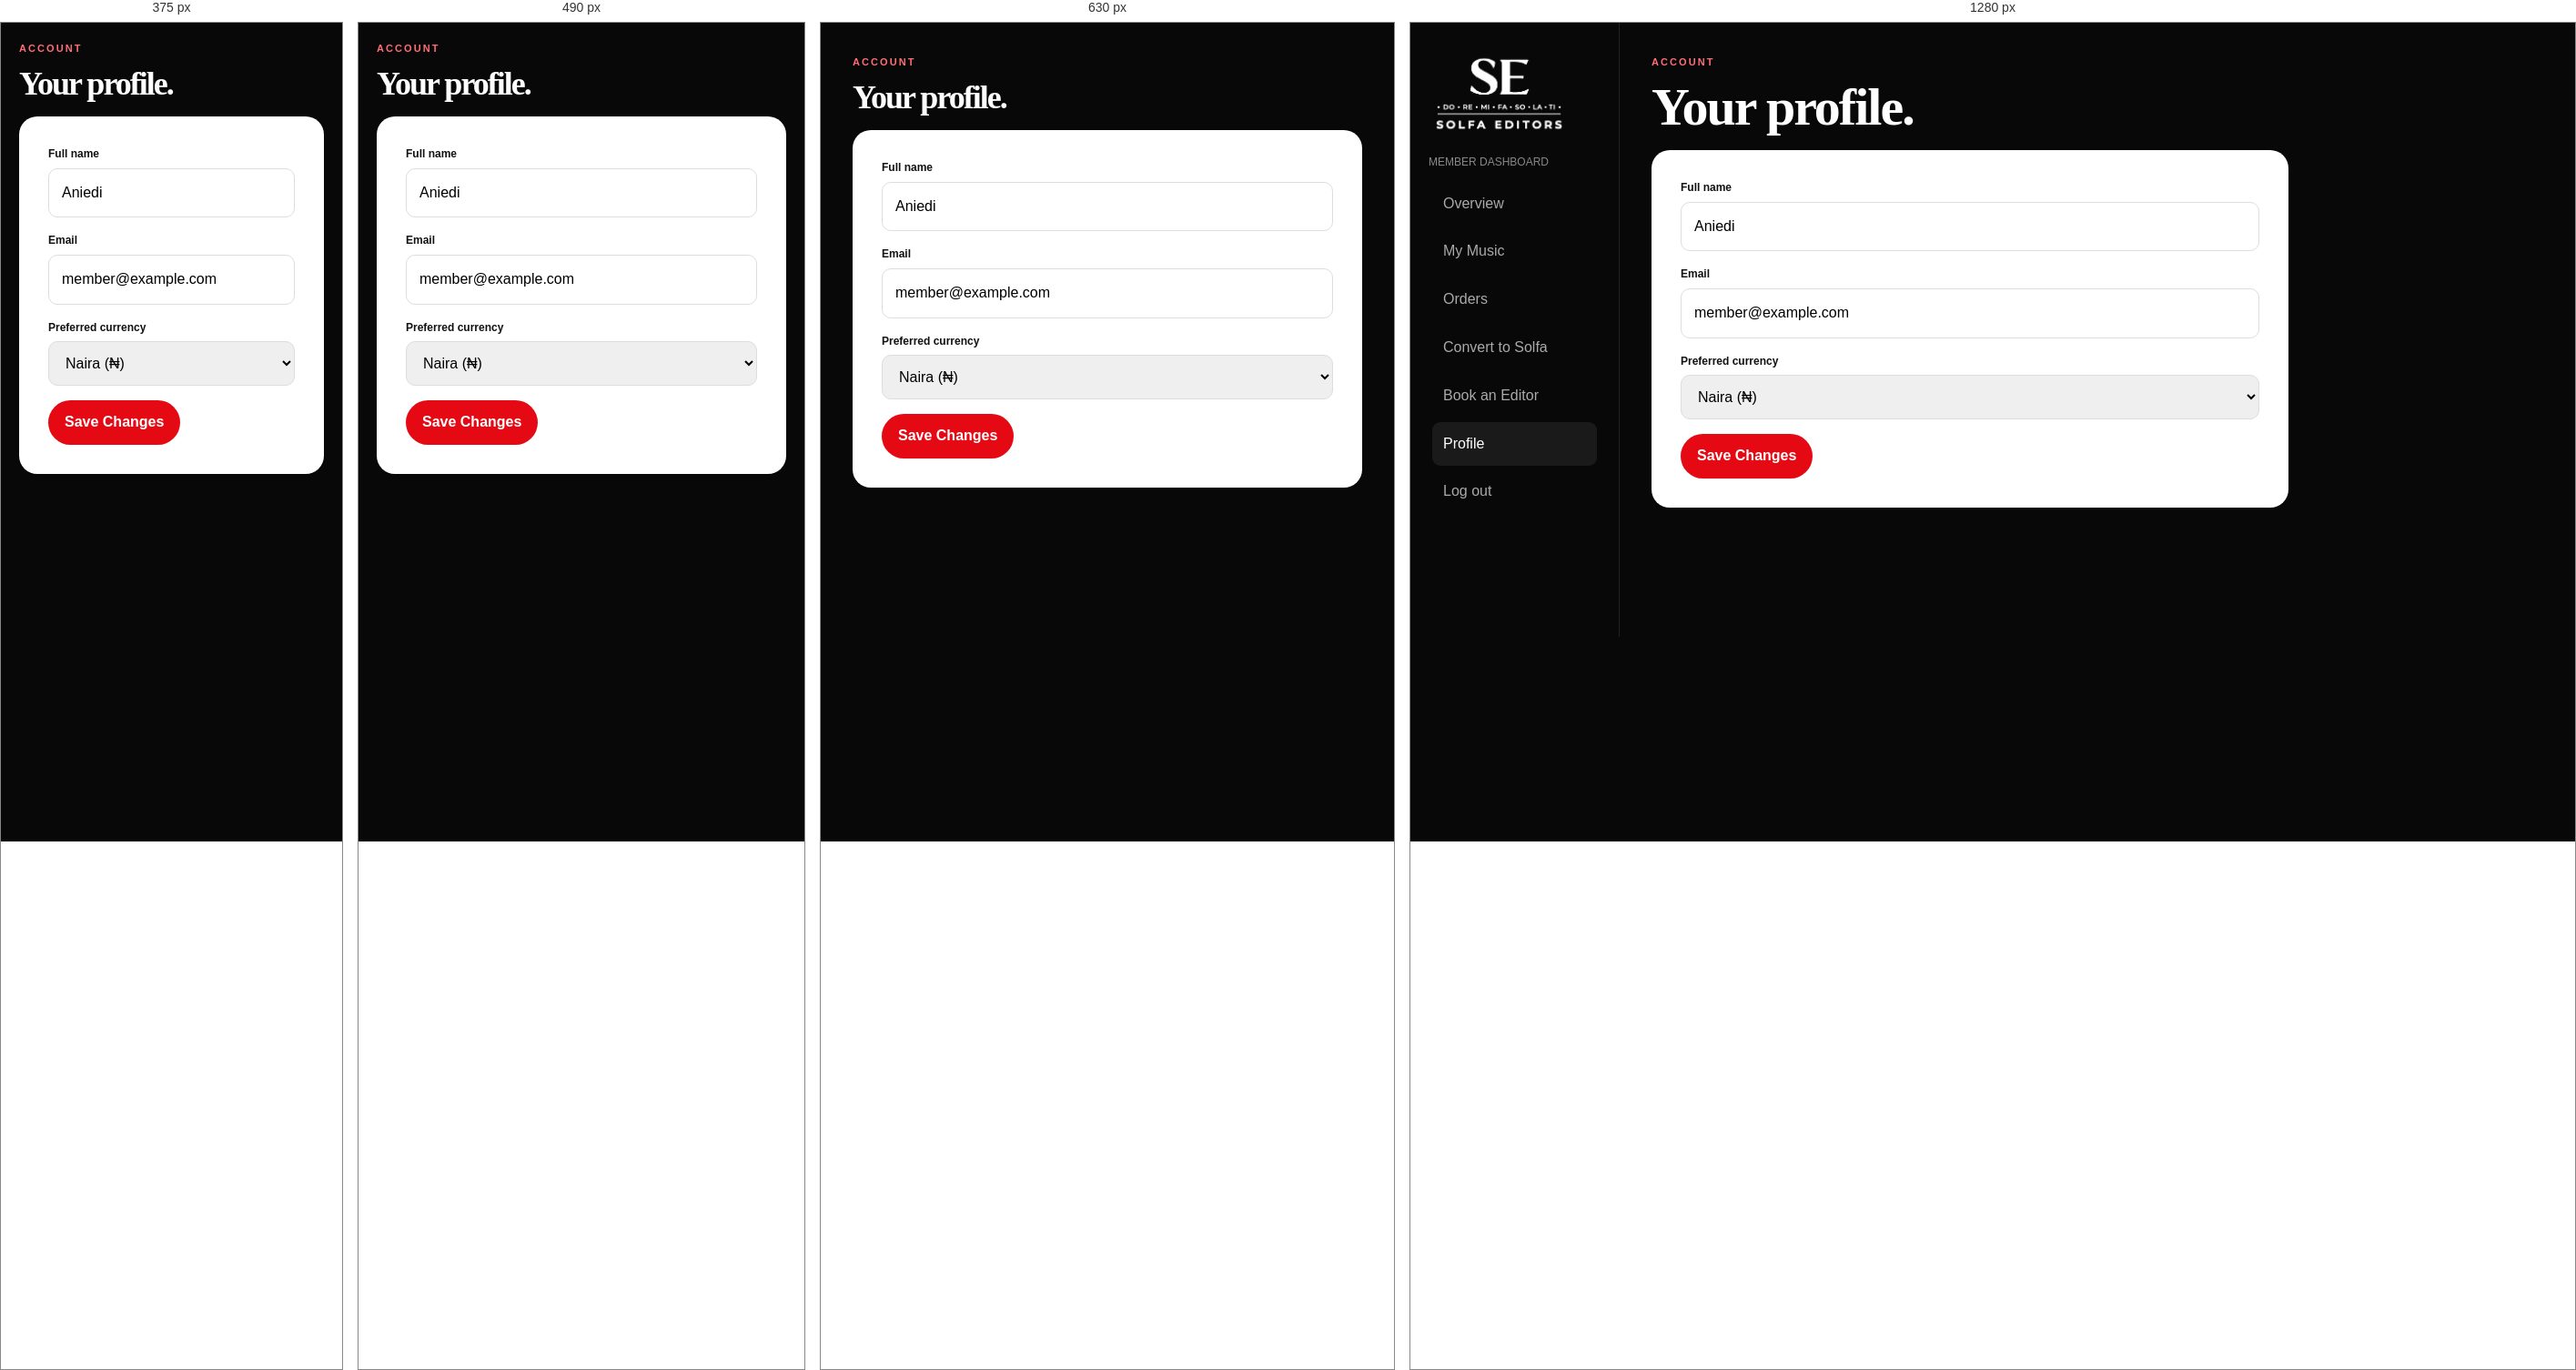
Rendered at 375 px, 490 px, 630 px and 1280 px, left to right.

<!-- file: profile.html -->
<!doctype html><html lang="en"><head><meta charset="utf-8"><meta name="viewport" content="width=device-width,initial-scale=1"><title>Profile | Solfa Editors</title><link rel="stylesheet" href="assets/style.css"></head><body><main><div class="dashboard"><aside class="side"><img class="logo-img" src="assets/solfa-editors-logo-white.png" alt="Solfa Editors"><p class="muted" style="font-size:12px">MEMBER DASHBOARD</p><a class="" href="dashboard.html">Overview</a><a class="" href="library.html">My Music</a><a class="" href="orders.html">Orders</a><a class="" href="convert.html">Convert to Solfa</a><a class="" href="transcription.html">Book an Editor</a><a class="active" href="profile.html">Profile</a><a href="#" onclick="logout()">Log out</a></aside><section class="dash"><div class="eyebrow">Account</div><h2>Your profile.</h2><div class="formbox" style="max-width:700px"><div class="field"><label>Full name</label><input class="username" value="Aniedi"></div><div class="field"><label>Email</label><input value="member@example.com"></div><div class="field"><label>Preferred currency</label><select><option>Naira (₦)</option><option>US Dollar ($)</option></select></div><button class="btn btn-r" onclick="toast('Profile saved')">Save Changes</button></div></section></div></main><script src="assets/app.js"></script></body></html>

/* @media block from style.css */
@media(max-width:900px){nav{display:none}.hero-grid,.productpage,.authbox,.profile{grid-template-columns:1fr}.paper{display:none}.grid4,.composer-grid{grid-template-columns:repeat(2,1fr)}.grid3,.plans{grid-template-columns:1fr}.dashboard{grid-template-columns:1fr}.side{display:none}.stats{grid-template-columns:repeat(2,1fr)}.foot{grid-template-columns:1fr 1fr}}

/* @media block from style.css */
@media(max-width:560px){.grid4,.composer-grid,.stats,.foot{grid-template-columns:1fr}.search{grid-template-columns:1fr}.actions .btn-o{display:none}h1{letter-spacing:-2px}.dash{padding:20px}.table{font-size:11px}.bigcover{height:420px}}

/* @media block from style.css */
@media(max-width:560px){header .logo-img{width:112px}}

/* @media block from style.css */
@media(max-width:800px){.cart-layout,.checkout-grid{grid-template-columns:1fr}.summary{position:static}.cart-item{grid-template-columns:70px 1fr}.cart-item>div:last-child{grid-column:2}}

/* @media block from style.css */
@media(max-width:700px){
 .login-page .authwrap{padding:28px 15px !important}
 .login-page .authform{border-radius:18px;padding:26px 20px !important}
}

/* @media block from style.css */
@media(max-width:700px){
  #membership-home .card,
  .membership-steps .card{
    padding:26px 24px !important;
  }
}

/* @media block from style.css */
@media(max-width:900px){
 header{
   min-height:72px;
   position:sticky !important;
   top:0;
   z-index:9999;
 }
 header .wrap, header .navwrap{
   position:relative;
   min-height:72px;
 }
 header nav, header .nav{
   display:none !important;
 }
 header .actions{
   display:none !important;
 }
 .mobile-header-actions{
   display:flex !important;
   align-items:center;
   gap:12px;
   margin-left:auto;
 }
 .mobile-cart-link{
   position:relative;
   display:inline-flex;
   align-items:center;
   justify-content:center;
   height:42px;
   padding:0 14px;
   border:1px solid #ddd;
   border-radius:10px;
   color:#111 !important;
   background:#fff;
   font-size:13px;
   font-weight:800;
   text-decoration:none;
 }
 .mobile-cart-link .cart-count{
   position:absolute;
   top:-7px;
   right:-7px;
 }
 .mobile-menu-toggle{
   width:44px;height:44px;
   border:0;border-radius:10px;
   background:#111;
   display:flex;
   flex-direction:column;
   align-items:center;
   justify-content:center;
   gap:5px;
   cursor:pointer;
 }
 .mobile-menu-toggle span{
   width:20px;height:2px;background:#fff;border-radius:2px;transition:.2s;
 }
 body.mobile-menu-open .mobile-menu-toggle span:nth-child(1){transform:translateY(7px) rotate(45deg)}
 body.mobile-menu-open .mobile-menu-toggle span:nth-child(2){opacity:0}
 body.mobile-menu-open .mobile-menu-toggle span:nth-child(3){transform:translateY(-7px) rotate(-45deg)}
 .mobile-nav-panel{
   position:fixed;
   top:72px;left:0;right:0;
   height:calc(100vh - 72px);
   background:#fff;
   z-index:9998;
   padding:22px 20px 40px;
   overflow-y:auto;
   transform:translateX(100%);
   transition:transform .25s ease;
 }
 body.mobile-menu-open .mobile-nav-panel{transform:translateX(0)}
 .mobile-nav-panel a{
   display:flex;
   align-items:center;
   justify-content:space-between;
   min-height:52px;
   padding:0 5px;
   border-bottom:1px solid #eee;
   color:#111 !important;
   font-size:17px;
   font-weight:750;
   text-decoration:none;
 }
 .mobile-nav-panel .mobile-account-actions{
   display:grid;
   grid-template-columns:1fr 1fr;
   gap:10px;
   margin-top:25px;
 }
 .mobile-nav-panel .mobile-account-actions a{
   justify-content:center;
   border:0;
   border-radius:10px;
   min-height:48px;
 }
 .mobile-nav-panel .mobile-account-actions a:last-child{
   background:#e50914;color:#fff !important;
 }
 body.mobile-menu-open{overflow:hidden}
}

/* @media block from style.css */
@media(max-width:900px){
 .mobile-cart-link{
   width:44px !important;
   height:44px !important;
   padding:0 !important;
   border:1px solid #ddd !important;
   border-radius:10px !important;
 }
 .cart-icon-svg{width:22px;height:22px;display:block}
}

/* @media block from style.css */
@media(max-width:900px){
  /* Hide every desktop-only header element and promotional/header CTA */
  header nav, header .nav, header .actions, header .btn, header .btn-r, header .btn-o,
  header .topline, header .promo, header .announcement, header .desktop-only{
    display:none !important;
  }
  header{
    background:#fff !important;
    min-height:68px !important;
    height:68px !important;
    padding:0 !important;
    border-bottom:1px solid #ededed !important;
    box-shadow:0 5px 18px rgba(0,0,0,.06) !important;
    position:sticky !important;
    top:0 !important;
    z-index:9999 !important;
    overflow:visible !important;
  }
  header .wrap, header .navwrap, header > div{
    min-height:68px !important;
    height:68px !important;
    display:flex !important;
    align-items:center !important;
    padding-top:0 !important;
    padding-bottom:0 !important;
  }
  header a[aria-label="Solfa Editors"],
  header > a:first-child{
    display:flex !important;
    align-items:center !important;
    flex:0 0 auto;
  }
  header .logo-img{
    width:105px !important;
    height:auto !important;
    max-height:48px !important;
    object-fit:contain !important;
    margin:0 !important;
  }
  .mobile-header-actions{
    display:flex !important;
    align-items:center !important;
    gap:9px !important;
    margin-left:auto !important;
    height:68px !important;
    flex:0 0 auto;
  }
  .mobile-cart-link{
    display:flex !important;
    position:relative !important;
    width:40px !important;
    height:40px !important;
    min-width:40px !important;
    padding:0 !important;
    align-items:center !important;
    justify-content:center !important;
    background:transparent !important;
    border:1px solid #e1e1e1 !important;
    border-radius:10px !important;
    color:#111 !important;
    box-shadow:none !important;
  }
  .mobile-cart-link svg{
    display:block !important;
    width:20px !important;
    height:20px !important;
  }
  .mobile-cart-link .cart-count{
    position:absolute !important;
    top:-6px !important;
    right:-6px !important;
    width:18px !important;
    height:18px !important;
    min-width:18px !important;
    border-radius:50% !important;
    background:#e50914 !important;
    color:#fff !important;
    font-size:9px !important;
    line-height:18px !important;
    text-align:center !important;
    font-weight:900 !important;
  }
  .mobile-menu-toggle{
    display:flex !important;
    width:40px !important;
    height:40px !important;
    min-width:40px !important;
    padding:0 !important;
    background:#111 !important;
    border:0 !important;
    border-radius:10px !important;
    align-items:center !important;
    justify-content:center !important;
    flex-direction:column !important;
    gap:4px !important;
  }
  .mobile-menu-toggle span{
    width:18px !important;
    height:2px !important;
    background:#fff !important;
    border-radius:5px !important;
  }
  .mobile-nav-panel{top:68px !important;height:calc(100vh - 68px) !important}
}

/* @media block from style.css */
@media(max-width:420px){
  header .logo-img{width:94px !important}
  .mobile-header-actions{gap:7px !important}
  .mobile-cart-link,.mobile-menu-toggle{width:38px !important;height:38px !important;min-width:38px !important}
}

/* @media block from style.css */
@media(max-width:900px){
  header > .wrap.nav,
  header .wrap.nav{
    display:flex !important;
    align-items:center !important;
    justify-content:space-between !important;
    width:min(1180px,92%) !important;
    height:68px !important;
    min-height:68px !important;
    margin:0 auto !important;
    padding:0 !important;
  }
  header .wrap.nav > a[aria-label="Solfa Editors"]{
    display:flex !important;
    align-items:center !important;
    justify-content:flex-start !important;
    flex:0 0 auto !important;
  }
  header .wrap.nav > a[aria-label="Solfa Editors"] .logo-img{
    display:block !important;
    width:108px !important;
    max-width:108px !important;
    max-height:52px !important;
    height:auto !important;
    object-fit:contain !important;
  }
  header .wrap.nav > nav,
  header .wrap.nav > .actions{
    display:none !important;
  }
  header > .mobile-header-actions{
    position:absolute !important;
    right:4% !important;
    top:0 !important;
    height:68px !important;
    display:flex !important;
    align-items:center !important;
    gap:9px !important;
    margin:0 !important;
  }
}